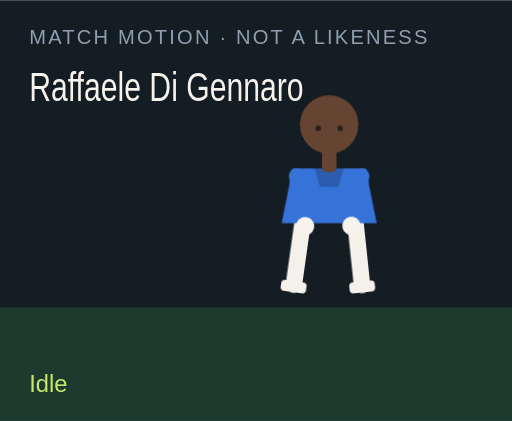
t = 0.00 s
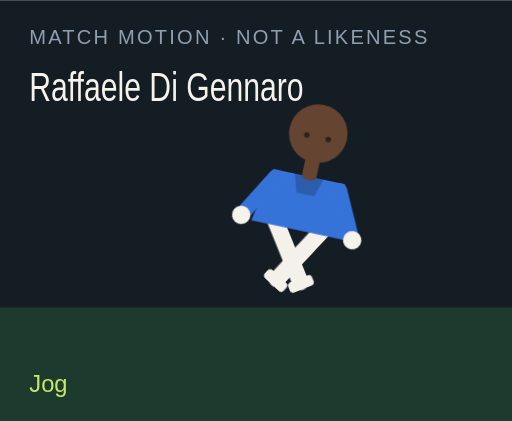
t = 1.50 s
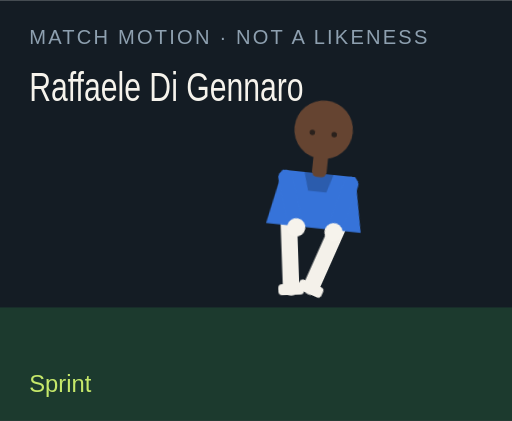
t = 3.00 s
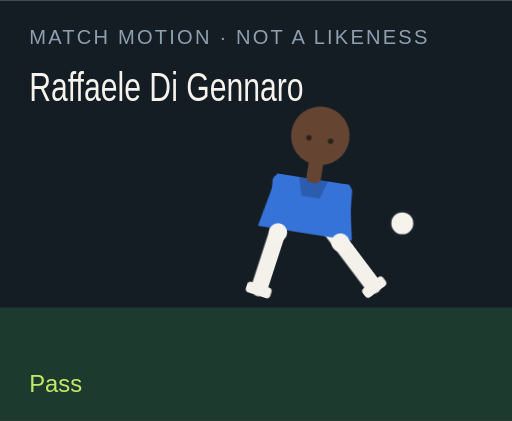
t = 4.50 s
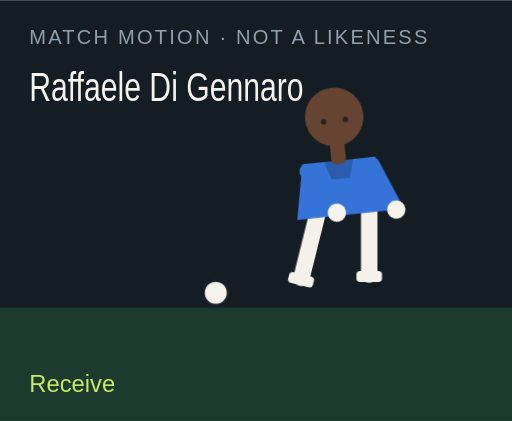
t = 6.00 s
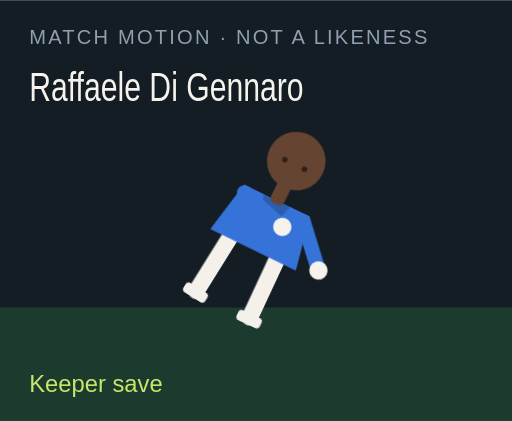
t = 7.50 s

The animated SVG that drew these frames (rendered in a browser with its animation timeline set to each time). Animation: 18 CSS @keyframes rules; one cycle of 9.00 s, repeats indefinitely.

<?xml version="1.0" encoding="UTF-8"?>
<svg xmlns="http://www.w3.org/2000/svg" viewBox="0 0 280 230" role="img">
  <style>@media (prefers-reduced-motion: reduce){animate,animateTransform{display:none}}</style>
  <rect width="280" height="230" fill="#141c24"/>
  <rect y="168" width="280" height="62" fill="#1c3a2e"/>
  <text x="16" y="24" fill="#8ea0b0" font-family="Arial,sans-serif" font-size="11" letter-spacing="1.2">MATCH MOTION · NOT A LIKENESS</text>
  <text x="16" y="55" fill="#f6f3ec" font-family="Impact,sans-serif" font-size="22" textLength="150" lengthAdjust="spacingAndGlyphs">Raffaele Di Gennaro</text>
  <circle r="7" fill="#f6f3ec" stroke="#172028" stroke-width="2" id="motion-62220" cx="150" cy="160" opacity="0">
    
    
    
  </circle>
  <g transform="translate(132 40)">
    <g id="motion-62242" transform="rotate(0 48 90)">
      
      <g id="motion-62244" transform="translate(0 0)">
        
        <g transform="translate(34 78)"><g id="motion-62246" transform="rotate(8)"><path d="M0 0 V38" stroke="#f4f1ea" stroke-width="9" stroke-linecap="round"/><rect x="-7" y="36" width="14" height="6" rx="2" fill="#f4f1ea"/></g></g>
        <g transform="translate(62 78)"><g id="motion-62248" transform="rotate(-6)"><path d="M0 0 V38" stroke="#f4f1ea" stroke-width="9" stroke-linecap="round"/><rect x="-7" y="36" width="14" height="6" rx="2" fill="#f4f1ea"/></g></g>
        <path d="M28 52 h40 l6 30 H22 Z" fill="#3673d9"/>
        <path d="M40 52 h16 l-3 10 H43 Z" fill="#000" opacity=".2"/>
        <g transform="translate(30 56)"><g id="motion-62250" transform="rotate(-10)"><path d="M0 0 V28" stroke="#3673d9" stroke-width="8" stroke-linecap="round"/><circle cx="0" cy="28" r="5" fill="#f6f3ec"/></g></g>
        <g transform="translate(66 56)"><g id="motion-62252" transform="rotate(12)"><path d="M0 0 V28" stroke="#3673d9" stroke-width="8" stroke-linecap="round"/><circle cx="0" cy="28" r="5" fill="#f6f3ec"/></g></g>
        <rect x="44" y="40" width="8" height="14" rx="3" fill="#654431"/>
        <circle cx="48" cy="28" r="16" fill="#654431"/>
        
        <circle cx="42" cy="30" r="1.5" fill="#2a211c"/><circle cx="54" cy="30" r="1.5" fill="#2a211c"/>
      </g>
    </g>
  </g>
  <text x="16" y="214" fill="#c6e86a" font-family="Arial,sans-serif" font-size="13" opacity="1" id="motion-62224">Idle</text><text x="16" y="214" fill="#c6e86a" font-family="Arial,sans-serif" font-size="13" opacity="0" id="motion-62226">Jog</text><text x="16" y="214" fill="#c6e86a" font-family="Arial,sans-serif" font-size="13" opacity="0" id="motion-62228">Sprint</text><text x="16" y="214" fill="#c6e86a" font-family="Arial,sans-serif" font-size="13" opacity="0" id="motion-62230">Dribble</text><text x="16" y="214" fill="#c6e86a" font-family="Arial,sans-serif" font-size="13" opacity="0" id="motion-62232">Pass</text><text x="16" y="214" fill="#c6e86a" font-family="Arial,sans-serif" font-size="13" opacity="0" id="motion-62234">Shoot</text><text x="16" y="214" fill="#c6e86a" font-family="Arial,sans-serif" font-size="13" opacity="0" id="motion-62236">Receive</text><text x="16" y="214" fill="#c6e86a" font-family="Arial,sans-serif" font-size="13" opacity="0" id="motion-62238">Keeper save</text><text x="16" y="214" fill="#c6e86a" font-family="Arial,sans-serif" font-size="13" opacity="0" id="motion-62240">Gloves up</text>
<style>@keyframes track-62221{0%{cx:150px}11.1%{cx:156px}22.2%{cx:164px}33.300000000000004%{cx:142px}44.4%{cx:190px}55.60000000000001%{cx:250px}66.7%{cx:118px}77.8%{cx:150px}88.9%{cx:150px}100%{cx:150px}}@keyframes track-62222{0%{cy:160px}11.1%{cy:158px}22.2%{cy:154px}33.300000000000004%{cy:156px}44.4%{cy:148px}55.60000000000001%{cy:96px}66.7%{cy:160px}77.8%{cy:160px}88.9%{cy:160px}100%{cy:160px}}@keyframes track-62223{0%{opacity:0}11.1%{opacity:0}22.2%{opacity:0}33.300000000000004%{opacity:1}44.4%{opacity:1}55.60000000000001%{opacity:1}66.7%{opacity:1}77.8%{opacity:0}88.9%{opacity:0}100%{opacity:0}}@keyframes track-62225{0%{opacity:1}11.1%{opacity:0}22.2%{opacity:0}33.300000000000004%{opacity:0}44.4%{opacity:0}55.60000000000001%{opacity:0}66.7%{opacity:0}77.8%{opacity:0}88.9%{opacity:0}100%{opacity:1}}@keyframes track-62227{0%{opacity:0}11.1%{opacity:1}22.2%{opacity:0}33.300000000000004%{opacity:0}44.4%{opacity:0}55.60000000000001%{opacity:0}66.7%{opacity:0}77.8%{opacity:0}88.9%{opacity:0}100%{opacity:0}}@keyframes track-62229{0%{opacity:0}11.1%{opacity:0}22.2%{opacity:1}33.300000000000004%{opacity:0}44.4%{opacity:0}55.60000000000001%{opacity:0}66.7%{opacity:0}77.8%{opacity:0}88.9%{opacity:0}100%{opacity:0}}@keyframes track-62231{0%{opacity:0}11.1%{opacity:0}22.2%{opacity:0}33.300000000000004%{opacity:1}44.4%{opacity:0}55.60000000000001%{opacity:0}66.7%{opacity:0}77.8%{opacity:0}88.9%{opacity:0}100%{opacity:0}}@keyframes track-62233{0%{opacity:0}11.1%{opacity:0}22.2%{opacity:0}33.300000000000004%{opacity:0}44.4%{opacity:1}55.60000000000001%{opacity:0}66.7%{opacity:0}77.8%{opacity:0}88.9%{opacity:0}100%{opacity:0}}@keyframes track-62235{0%{opacity:0}11.1%{opacity:0}22.2%{opacity:0}33.300000000000004%{opacity:0}44.4%{opacity:0}55.60000000000001%{opacity:1}66.7%{opacity:0}77.8%{opacity:0}88.9%{opacity:0}100%{opacity:0}}@keyframes track-62237{0%{opacity:0}11.1%{opacity:0}22.2%{opacity:0}33.300000000000004%{opacity:0}44.4%{opacity:0}55.60000000000001%{opacity:0}66.7%{opacity:1}77.8%{opacity:0}88.9%{opacity:0}100%{opacity:0}}@keyframes track-62239{0%{opacity:0}11.1%{opacity:0}22.2%{opacity:0}33.300000000000004%{opacity:0}44.4%{opacity:0}55.60000000000001%{opacity:0}66.7%{opacity:0}77.8%{opacity:1}88.9%{opacity:0}100%{opacity:0}}@keyframes track-62241{0%{opacity:0}11.1%{opacity:0}22.2%{opacity:0}33.300000000000004%{opacity:0}44.4%{opacity:0}55.60000000000001%{opacity:0}66.7%{opacity:0}77.8%{opacity:0}88.9%{opacity:1}100%{opacity:0}}@keyframes track-62243{0%{transform:rotate(0deg)}11.1%{transform:rotate(8deg)}22.2%{transform:rotate(16deg)}33.300000000000004%{transform:rotate(6deg)}44.4%{transform:rotate(4deg)}55.60000000000001%{transform:rotate(14deg)}66.7%{transform:rotate(-6deg)}77.8%{transform:rotate(52deg)}88.9%{transform:rotate(0deg)}100%{transform:rotate(0deg)}}@keyframes track-62245{0%{transform:translate(0px,0px)}11.1%{transform:translate(0px,-3px)}22.2%{transform:translate(0px,-6px)}33.300000000000004%{transform:translate(0px,-2px)}44.4%{transform:translate(0px,2px)}55.60000000000001%{transform:translate(0px,-4px)}66.7%{transform:translate(0px,1px)}77.8%{transform:translate(0px,16px)}88.9%{transform:translate(0px,-12px)}100%{transform:translate(0px,0px)}}@keyframes track-62247{0%{transform:rotate(8deg)}11.1%{transform:rotate(-26deg)}22.2%{transform:rotate(-42deg)}33.300000000000004%{transform:rotate(-8deg)}44.4%{transform:rotate(6deg)}55.60000000000001%{transform:rotate(12deg)}66.7%{transform:rotate(20deg)}77.8%{transform:rotate(18deg)}88.9%{transform:rotate(-6deg)}100%{transform:rotate(8deg)}}@keyframes track-62249{0%{transform:rotate(-6deg)}11.1%{transform:rotate(24deg)}22.2%{transform:rotate(38deg)}33.300000000000004%{transform:rotate(18deg)}44.4%{transform:rotate(-38deg)}55.60000000000001%{transform:rotate(-54deg)}66.7%{transform:rotate(6deg)}77.8%{transform:rotate(-8deg)}88.9%{transform:rotate(6deg)}100%{transform:rotate(-6deg)}}@keyframes track-62251{0%{transform:rotate(-10deg)}11.1%{transform:rotate(24deg)}22.2%{transform:rotate(36deg)}33.300000000000004%{transform:rotate(-18deg)}44.4%{transform:rotate(10deg)}55.60000000000001%{transform:rotate(-24deg)}66.7%{transform:rotate(-30deg)}77.8%{transform:rotate(-70deg)}88.9%{transform:rotate(-78deg)}100%{transform:rotate(-10deg)}}@keyframes track-62253{0%{transform:rotate(12deg)}11.1%{transform:rotate(-20deg)}22.2%{transform:rotate(-32deg)}33.300000000000004%{transform:rotate(14deg)}44.4%{transform:rotate(-26deg)}55.60000000000001%{transform:rotate(18deg)}66.7%{transform:rotate(-22deg)}77.8%{transform:rotate(-8deg)}88.9%{transform:rotate(-78deg)}100%{transform:rotate(12deg)}}@media(prefers-reduced-motion:no-preference){#motion-62220{animation:track-62221 9s linear infinite both,track-62222 9s linear infinite both,track-62223 9s steps(1,end) infinite both}#motion-62224{animation:track-62225 9s steps(1,end) infinite both}#motion-62226{animation:track-62227 9s steps(1,end) infinite both}#motion-62228{animation:track-62229 9s steps(1,end) infinite both}#motion-62230{animation:track-62231 9s steps(1,end) infinite both}#motion-62232{animation:track-62233 9s steps(1,end) infinite both}#motion-62234{animation:track-62235 9s steps(1,end) infinite both}#motion-62236{animation:track-62237 9s steps(1,end) infinite both}#motion-62238{animation:track-62239 9s steps(1,end) infinite both}#motion-62240{animation:track-62241 9s steps(1,end) infinite both}#motion-62242{animation:track-62243 9s linear infinite both}#motion-62244{animation:track-62245 9s linear infinite both}#motion-62246{animation:track-62247 9s linear infinite both}#motion-62248{animation:track-62249 9s linear infinite both}#motion-62250{animation:track-62251 9s linear infinite both}#motion-62252{animation:track-62253 9s linear infinite both}}</style></svg>
